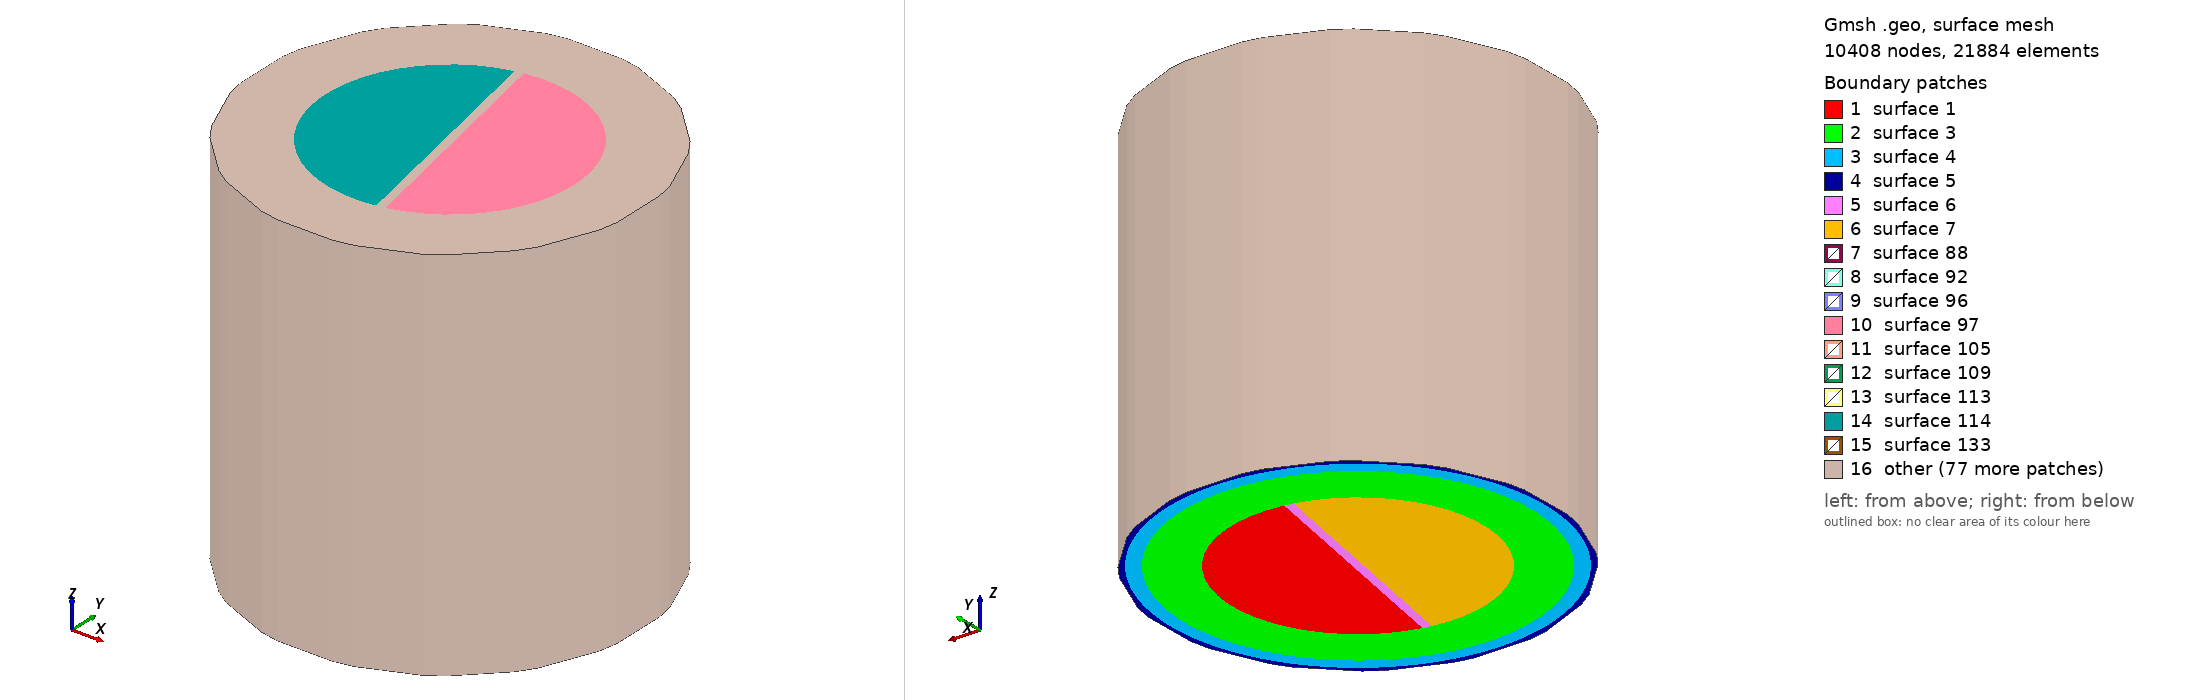

Gmsh geometry script, surface-meshed: 10408 nodes, 21884 surface elements. Boundary patches (legend numbers): 1 surface 1, 2 surface 3, 3 surface 4, 4 surface 5, 5 surface 6, 6 surface 7, 7 surface 88, 8 surface 92, 9 surface 96, 10 surface 97, 11 surface 105, 12 surface 109, 13 surface 113, 14 surface 114, 15 surface 133, 16 other. Left view from above one corner, right view from below the opposite corner. The script declares no physical surfaces, so the legend lists its geometric surfaces. The drawing asked Gmsh for element sizes between 1% and 20% of the model's largest extent; the script's own settings can give other sizes.

=== GREATcell_Rotatable_fracture_3D.geo (drawn) ===
lc = 0.0075;
lc1 = 0.01;
lc2=0.001;
r0 = 0.097;//Outer egde of sample
r1 = 0.090;//Measuring location in sample
r2 = 0.065;//Inner ring in smaple
segouter = 37;
segmid = 37;
seginner = 13;

//Note angle rotates anticlockwise, so use - to go clockwise
fracture_angle_to_bag1_sx = -78.75; //-112.5;

th = fracture_angle_to_bag1_sx*Pi/180;
sth = Sin(th);
cth = Cos(th);

p70x = r2;
p70y = 0;
p71x = 0;
p71y = r2;
p72x = -r2;
p72y = 0;
p73x = 0;
p73y = -r2;

Point(1)={0.0989400395497483,-0.0145213144685405,0,lc};
Point(2)={0.0989400395497483,0,0,lc};
Point(3)={0.0989400395497483,0.0145213144685405,0,lc};
Point(4)={0.0979528917494459,0.0194840415895657,0,lc};
Point(5)={0.0969657439491436,0.0244467687105909,0,lc};
Point(6)={0.0914086774858697,0.0378627139332354,0,lc};
Point(7)={0.0858516110225958,0.05127865915588,0,lc};
Point(8)={0.0830404519257676,0.0554858560599625,0,lc};
Point(9)={0.0802292928289395,0.0596930529640449,0,lc};
Point(10)={0.0699611728964922,0.0699611728964922,0,lc};
Point(11)={0.0596930529640449,0.0802292928289395,0,lc};
Point(12)={0.0554858560599625,0.0830404519257676,0,lc};
Point(13)={0.05127865915588,0.0858516110225958,0,lc};
Point(14)={0.0378627139332354,0.0914086774858697,0,lc};
Point(15)={0.0244467687105908,0.0969657439491436,0,lc};
Point(16)={0.0194840415895657,0.0979528917494459,0,lc};
Point(17)={0.0145213144685405,0.0989400395497483,0,lc};
Point(18)={6.93889390390723E-18,0.0989400395497483,0,lc};
Point(19)={-0.0145213144685405,0.0989400395497483,0,lc};
Point(20)={-0.0194840415895657,0.0979528917494459,0,lc};
Point(21)={-0.0244467687105908,0.0969657439491436,0,lc};
Point(22)={-0.0378627139332354,0.0914086774858697,0,lc};
Point(23)={-0.05127865915588,0.0858516110225958,0,lc};
Point(24)={-0.0554858560599625,0.0830404519257676,0,lc};
Point(25)={-0.0596930529640449,0.0802292928289395,0,lc};
Point(26)={-0.0699611728964922,0.0699611728964922,0,lc};
Point(27)={-0.0802292928289395,0.0596930529640449,0,lc};
Point(28)={-0.0830404519257677,0.0554858560599624,0,lc};
Point(29)={-0.0858516110225958,0.05127865915588,0,lc};
Point(30)={-0.0914086774858697,0.0378627139332354,0,lc};
Point(31)={-0.0969657439491436,0.0244467687105908,0,lc};
Point(32)={-0.0979528917494459,0.0194840415895657,0,lc};
Point(33)={-0.0989400395497483,0.0145213144685405,0,lc};
Point(34)={-0.0989400395497483,-9.54097911787244E-18,0,lc};
Point(35)={-0.0989400395497483,-0.0145213144685405,0,lc};
Point(36)={-0.0979528917494459,-0.0194840415895657,0,lc};
Point(37)={-0.0969657439491436,-0.0244467687105909,0,lc};
Point(38)={-0.0914086774858697,-0.0378627139332354,0,lc};
Point(39)={-0.0858516110225958,-0.05127865915588,0,lc};
Point(40)={-0.0830404519257676,-0.0554858560599625,0,lc};
Point(41)={-0.0802292928289395,-0.0596930529640449,0,lc};
Point(42)={-0.0699611728964922,-0.0699611728964922,0,lc};
Point(43)={-0.059693052964045,-0.0802292928289395,0,lc};
Point(44)={-0.0554858560599625,-0.0830404519257676,0,lc};
Point(45)={-0.05127865915588,-0.0858516110225958,0,lc};
Point(46)={-0.0378627139332354,-0.0914086774858697,0,lc};
Point(47)={-0.0244467687105908,-0.0969657439491436,0,lc};
Point(48)={-0.0194840415895657,-0.0979528917494459,0,lc};
Point(49)={-0.0145213144685405,-0.0989400395497483,0,lc};
Point(50)={2.60208521396521E-17,-0.0989400395497483,0,lc};
Point(51)={0.0145213144685405,-0.0989400395497483,0,lc};
Point(52)={0.0194840415895657,-0.0979528917494459,0,lc};
Point(53)={0.0244467687105909,-0.0969657439491436,0,lc};
Point(54)={0.0378627139332354,-0.0914086774858697,0,lc};
Point(55)={0.05127865915588,-0.0858516110225958,0,lc};
Point(56)={0.0554858560599625,-0.0830404519257676,0,lc};
Point(57)={0.0596930529640449,-0.0802292928289395,0,lc};
Point(58)={0.0699611728964922,-0.0699611728964922,0,lc};
Point(59)={0.0802292928289396,-0.0596930529640449,0,lc};
Point(60)={0.0830404519257677,-0.0554858560599624,0,lc};
Point(61)={0.0858516110225958,-0.0512786591558799,0,lc};
Point(62)={0.0914086774858697,-0.0378627139332354,0,lc};
Point(63)={0.0969657439491436,-0.0244467687105908,0,lc};
Point(64)={0.0979528917494459,-0.0194840415895657,0,lc};

Point(65) = { 0, 0, 0, lc};
Point(66) = {r0, 0, 0, lc};
Point(67) = {0, r0, 0, lc};
Point(68) = {-r0, 0, 0, lc};
Point(69) = {0, -r0, 0, lc};

//Point(70) = {r2, 0, 0, lc1};
//Point(71) = {0, r2, 0, lc1};
//Point(72) = {-r2, 0, 0, lc1};
//Point(73) = {0, -r2, 0, lc1};

Point(70) = {r2*cth-r2/30*sth, r2*sth +r2/30*cth, 0, lc2};
Point(700) = {r2*cth+r2/30*sth, r2*sth -r2/30*cth, 0, lc2};
Point(71) = {-r2*sth, r2*cth, 0, lc2};
Point(720) = {-r2*cth+r2/30*sth, -r2*sth -r2/30*cth, 0, lc2};
Point(72) = {-r2*cth-r2/30*sth, -r2*sth +r2/30*cth, 0, lc2};
Point(73) = {r2*sth, -r2*cth, 0, lc2};

Point(74) = {r1, 0, 0, lc1};
Point(75) = {0, r1, 0, lc1};
Point(76) = {-r1, 0, 0, lc1};
Point(77) = {0, -r1, 0, lc1};

Circle(1) = {66, 65, 67};
Circle(2) = {66, 65, 69};
Circle(3) = {67, 65, 68};
Circle(4) = {68, 65, 69};

Line(5)={1,2};
Line(6)={2,3};
Line(7)={3,4};
Line(8)={4,5};
Line(9)={5,6};
Line(10)={6,7};
Line(11)={7,8};
Line(12)={8,9};
Line(13)={9,10};
Line(14)={10,11};
Line(15)={11,12};
Line(16)={12,13};
Line(17)={13,14};
Line(18)={14,15};
Line(19)={15,16};
Line(20)={16,17};
Line(21)={17,18};
Line(22)={18,19};
Line(23)={19,20};
Line(24)={20,21};
Line(25)={21,22};
Line(26)={22,23};
Line(27)={23,24};
Line(28)={24,25};
Line(29)={25,26};
Line(30)={26,27};
Line(31)={27,28};
Line(32)={28,29};
Line(33)={29,30};
Line(34)={30,31};
Line(35)={31,32};
Line(36)={32,33};
Line(37)={33,34};
Line(38)={34,35};
Line(39)={35,36};
Line(40)={36,37};
Line(41)={37,38};
Line(42)={38,39};
Line(43)={39,40};
Line(44)={40,41};
Line(45)={41,42};
Line(46)={42,43};
Line(47)={43,44};
Line(48)={44,45};
Line(49)={45,46};
Line(50)={46,47};
Line(51)={47,48};
Line(52)={48,49};
Line(53)={49,50};
Line(54)={50,51};
Line(55)={51,52};
Line(56)={52,53};
Line(57)={53,54};
Line(58)={54,55};
Line(59)={55,56};
Line(60)={56,57};
Line(61)={57,58};
Line(62)={58,59};
Line(63)={59,60};
Line(64)={60,61};
Line(65)={61,62};
Line(66)={62,63};
Line(67)={63,64};
Line(68)={64,1};

Circle(69) = {70, 65, 71};
Circle(70) = {700, 65, 73};
Circle(71) = {71, 65, 72};
Circle(72) = {720, 65, 73};

Circle(73) = {74, 65, 75};
Circle(74) = {74, 65, 77};
Circle(75) = {75, 65, 76};
Circle(76) = {76, 65, 77};

//Line(77) = {70,72};

Transfinite Line(1) = segouter Using Progression 1.0;//Outer
Transfinite Line(2) = segouter Using Progression 1.0;
Transfinite Line(3) = segouter Using Progression 1.0;
Transfinite Line(4) = segouter Using Progression 1.0;

Transfinite Line(69) = seginner Using Progression 1.0;//Inner
Transfinite Line(70) = seginner Using Progression 1.0;
Transfinite Line(71) = seginner Using Progression 1.0;
Transfinite Line(72) = seginner Using Progression 1.0;

Transfinite Line(73) = segmid Using Progression 1.0;//Mid
Transfinite Line(74) = segmid Using Progression 1.0;
Transfinite Line(75) = segmid Using Progression 1.0;
Transfinite Line(76) = segmid Using Progression 1.0;

Line Loop(1) = {69, 71, -77};
Line Loop(2) = {72, -70, 77};
Line Loop(3) = {1, 3, 4, -2};
Line Loop(4) = {5, 6, 7, 8, 9, 10, 11, 12, 13, 14, 15, 16, 17, 18, 19, 20, 21, 22, 23, 24, 25, 26, 27, 28, 29, 30, 31, 32, 33, 34, 35, 36,37,38,39,40,41,42,43,44,45,46,47,48,49,50,51,52,53,54,55,56,57,58,59,60,61,62,63,64,65,66,67,68};
Line Loop(5) = {73, 75, 76, -74};


Line(77) = {72, 70};
Line(78) = {70, 700};
Line(79) = {700, 720};
Line(80) = {720, 72};

Curve Loop(6) = {80, 77, 78, 79};
Curve Loop(7) = {70, -72, -79};

Transfinite Line{77,79} = 90 Using Progression 1.0;
Transfinite Line{78,80} = 4 Using Progression 1.0;

Plane Surface(1) = {1};
Plane Surface(6) = {6};
Plane Surface(7) = {7};
Plane Surface(3) = {5,1,6,7};
Plane Surface(4) = {3,5};
Plane Surface(5) = {4,3};

Transfinite Surface{6};
//Recombine Surface{6};

out1[]=Extrude {0, 0, 0.2} { Surface{1};Layers{10};};
out2[]=Extrude {0, 0, 0.2} { Surface{7};Layers{10};};
out3[]=Extrude {0, 0, 0.2} { Surface{3};Layers{10};};
out4[]=Extrude {0, 0, 0.2} { Surface{4};Layers{10};};
out5[]=Extrude {0, 0, 0.2} { Surface{5};Layers{10};};
out6[]=Extrude {0, 0, 0.2} { Surface{6};Layers{10};};

Physical Volume(1) = {out1[],out2[],out3[],out4[],out5[],out6[]};
//Physical Volume(2) = {out5[1]};//+
Transfinite Surface{6};
